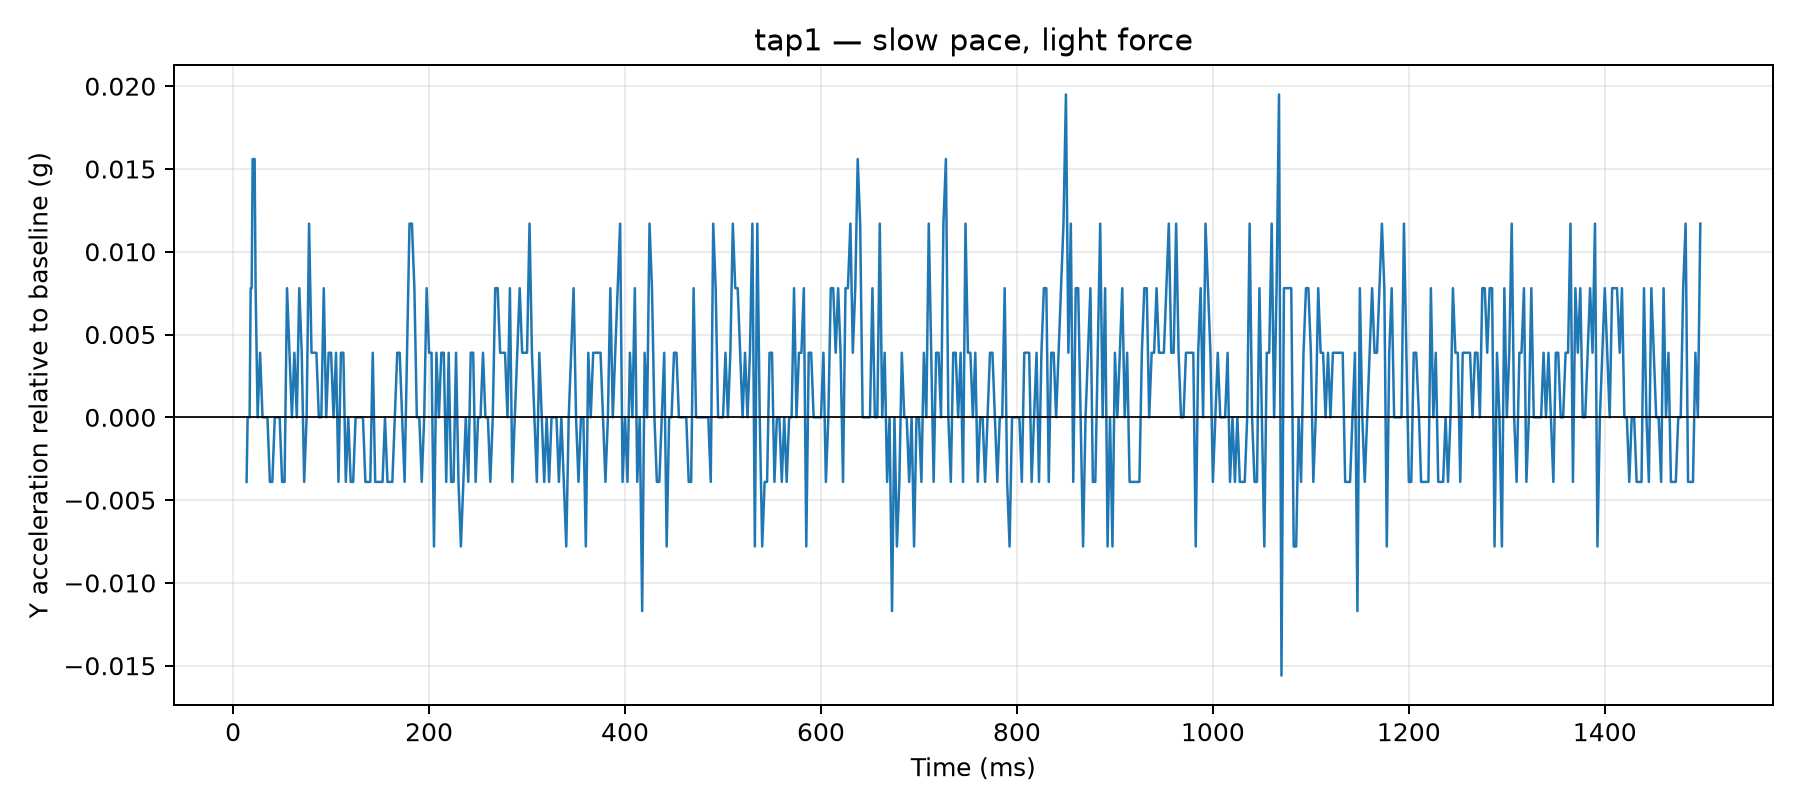

The file beside this chart, header and first rows:
time_us, y_g, time_ms, label, requested_tap_count, requested_pace, requested_force, y_delta_g
13752, 0.0468, 13.75, tap1, 1, slow, light, -0.0039
14806, 0.0507, 14.81, tap1, 1, slow, light, 0.0
15813, 0.0507, 15.81, tap1, 1, slow, light, 0.0
16820, 0.0507, 16.82, tap1, 1, slow, light, 0.0
17911, 0.0585, 17.91, tap1, 1, slow, light, 0.0078
18924, 0.0585, 18.92, tap1, 1, slow, light, 0.0078
19936, 0.0663, 19.94, tap1, 1, slow, light, 0.0156
20945, 0.0663, 20.95, tap1, 1, slow, light, 0.0156
21951, 0.0663, 21.95, tap1, 1, slow, light, 0.0156
22957, 0.0585, 22.96, tap1, 1, slow, light, 0.0078
25020, 0.0507, 25.02, tap1, 1, slow, light, 0.0
27519, 0.0546, 27.52, tap1, 1, slow, light, 0.0039
30025, 0.0507, 30.02, tap1, 1, slow, light, 0.0
32507, 0.0507, 32.51, tap1, 1, slow, light, 0.0
35023, 0.0507, 35.02, tap1, 1, slow, light, 0.0
37521, 0.0468, 37.52, tap1, 1, slow, light, -0.0039
40013, 0.0468, 40.01, tap1, 1, slow, light, -0.0039
42518, 0.0507, 42.52, tap1, 1, slow, light, 0.0
45000, 0.0507, 45.0, tap1, 1, slow, light, 0.0
47502, 0.0507, 47.5, tap1, 1, slow, light, 0.0
50005, 0.0468, 50.01, tap1, 1, slow, light, -0.0039
52510, 0.0468, 52.51, tap1, 1, slow, light, -0.0039
55025, 0.0585, 55.02, tap1, 1, slow, light, 0.0078
57524, 0.0546, 57.52, tap1, 1, slow, light, 0.0039
60019, 0.0507, 60.02, tap1, 1, slow, light, 0.0
62524, 0.0546, 62.52, tap1, 1, slow, light, 0.0039
65009, 0.0507, 65.01, tap1, 1, slow, light, 0.0
67514, 0.0585, 67.51, tap1, 1, slow, light, 0.0078
70018, 0.0546, 70.02, tap1, 1, slow, light, 0.0039
72522, 0.0468, 72.52, tap1, 1, slow, light, -0.0039
75023, 0.0507, 75.02, tap1, 1, slow, light, 0.0
77523, 0.0624, 77.52, tap1, 1, slow, light, 0.0117
80025, 0.0546, 80.03, tap1, 1, slow, light, 0.0039
82502, 0.0546, 82.5, tap1, 1, slow, light, 0.0039
85024, 0.0546, 85.02, tap1, 1, slow, light, 0.0039
87502, 0.0507, 87.5, tap1, 1, slow, light, 0.0
90014, 0.0507, 90.01, tap1, 1, slow, light, 0.0
92523, 0.0585, 92.52, tap1, 1, slow, light, 0.0078
95009, 0.0507, 95.01, tap1, 1, slow, light, 0.0
97523, 0.0546, 97.52, tap1, 1, slow, light, 0.0039
100021, 0.0546, 100, tap1, 1, slow, light, 0.0039
102500, 0.0507, 102.5, tap1, 1, slow, light, 0.0
105013, 0.0546, 105, tap1, 1, slow, light, 0.0039
107513, 0.0468, 107.5, tap1, 1, slow, light, -0.0039
110017, 0.0546, 110, tap1, 1, slow, light, 0.0039
112521, 0.0546, 112.5, tap1, 1, slow, light, 0.0039
115009, 0.0468, 115, tap1, 1, slow, light, -0.0039
117507, 0.0507, 117.5, tap1, 1, slow, light, 0.0
120016, 0.0468, 120, tap1, 1, slow, light, -0.0039
122521, 0.0468, 122.5, tap1, 1, slow, light, -0.0039
125008, 0.0507, 125, tap1, 1, slow, light, 0.0
127507, 0.0507, 127.5, tap1, 1, slow, light, 0.0
130025, 0.0507, 130, tap1, 1, slow, light, 0.0
132505, 0.0507, 132.5, tap1, 1, slow, light, 0.0
135018, 0.0468, 135, tap1, 1, slow, light, -0.0039
137522, 0.0468, 137.5, tap1, 1, slow, light, -0.0039
140008, 0.0468, 140, tap1, 1, slow, light, -0.0039
142514, 0.0546, 142.5, tap1, 1, slow, light, 0.0039
145024, 0.0468, 145, tap1, 1, slow, light, -0.0039
147501, 0.0468, 147.5, tap1, 1, slow, light, -0.0039
... 540 more rows
